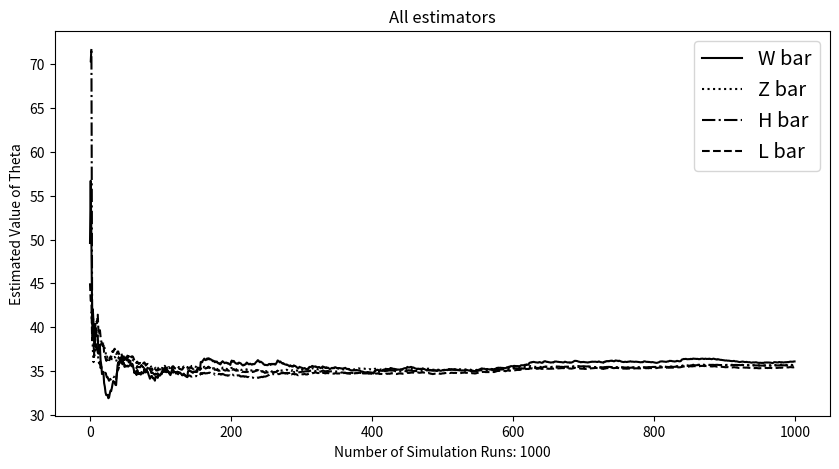
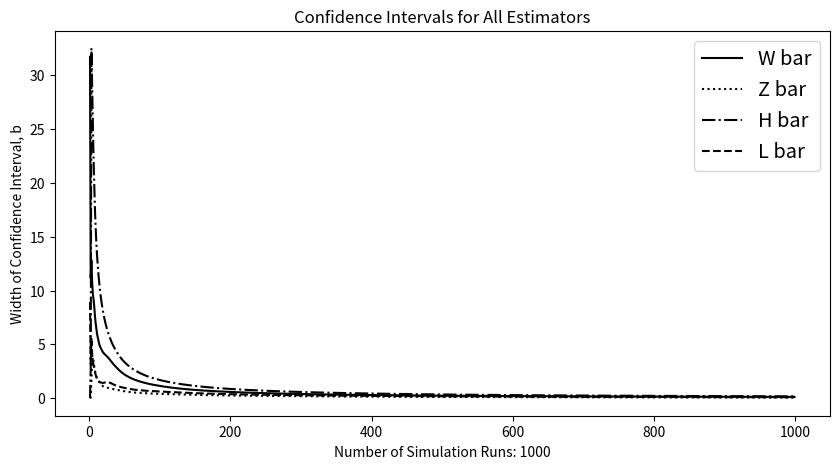
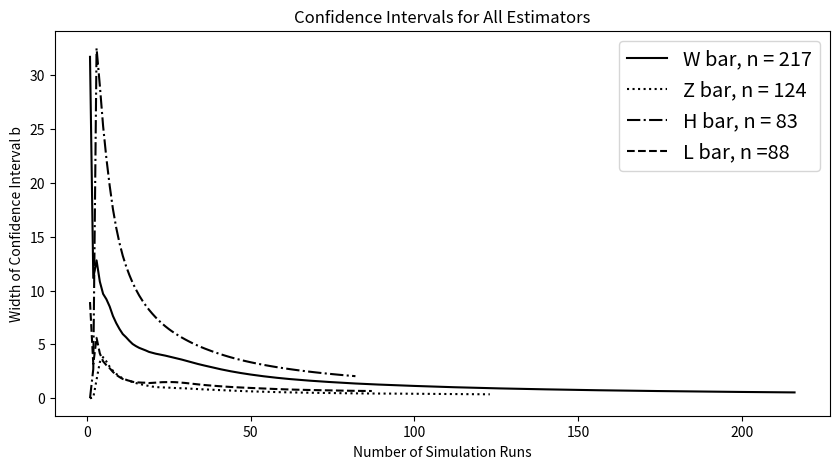

Write the Python code that produced these figures, in order.
import numpy as np
import matplotlib.pyplot as plt
import matplotlib
import scipy.stats as st
import scipy
import math

numSimulations=1000
given_p=10 # number frames per simulation
given_mu = 1
given_lambda = 2

def calculateArrivalTime(currFrameNum, arrivaltimeintervals):
    sum=0
    for i in range(0, currFrameNum):
        sum += arrivaltimeintervals[i]
    return sum
def calculateQueueingTime(currFrameNum, frameData, currFrameArr):
    #get previous frame's end time
    x=frameData[currFrameNum-1][3]
    #get current frame's arrival time
    y=currFrameArr[0]
    diff = x-y
    if diff < 0:
        diff = 0
    return diff
def calculateDepartureTime(currFrameArr):
    sum = 0
    for i in range(0,3):
        sum += currFrameArr[i]
    return sum
def calculateTotalTime(currFrameArr):
    queuingtime = currFrameArr[1]
    servicetime = currFrameArr[2]
    sum = queuingtime + servicetime
    return sum
def runSimulation():
    arrivaltimeintervals = []
    servicetimes = []
    for i in range(0,9):
        arrivaltimeintervals.append(np.random.exponential(0.5))
    for i in range(0,10):
        servicetimes.append(np.random.exponential(1))

    #format of thing: [arrival time, queing time, service time, departure time, total service time (Tsubi)]
    frameData = []
    for i in range(0,len(servicetimes)):
        tmp = [0, 0, 0, 0, 0]
        if i!=0:
            tmp[0] = calculateArrivalTime(i, arrivaltimeintervals)
        if i!=0:
            tmp[1] = calculateQueueingTime(i, frameData, tmp)
        tmp[2] = servicetimes[i]
        tmp[3] = calculateDepartureTime(tmp)
        tmp[4] = calculateTotalTime(tmp)
        frameData.append(tmp)
    # for i in frameData:
    #     print(i)

    return frameData
############################ Part 1-a #################################
def calcW(frameData):
    # total up T sub i for all frames serviced
    W=0
    for i in range (0, len(frameData)):
        W += frameData[i][4]
    return W
def calc_Wbar(ws):
    return np.mean(ws)
############################ Part 1-b #################################
def calcY(frameData):
    sum=0
    for frame in frameData:
        sum += frame[2]
    return sum
def calc_Ybar(ys):
    return np.mean(ys)

def calc_cstar(W_arr, Y_arr):
    if len(W_arr)==1:
        return float("nan")
    cov_matrix_WY =  np.cov([W_arr, Y_arr])
    var_Y = cov_matrix_WY[1][1]
    cov_WY = cov_matrix_WY[1][0]
    return (-cov_WY / var_Y)

def calc_Zbar(W_arr, Y_arr, Y_bar):
    c_star = calc_cstar(W_arr, Y_arr)
    ExpectY = given_p / given_mu
    Z_bar = W_bar + c_star*(Y_bar - ExpectY)
    return Z_bar
############################ Part 1-c #################################
def calcQ(frameData):
    sumS = 0
    for i in range(0,10):
        sumS += frameData[i][2]
    sumI=frameData[9][0]
    return (sumS-sumI)

def calc_Qbar(Q_arr):
    return np.mean(Q_arr)

def calc_Hbar(W_arr, W_bar, Q_arr, Q_bar):
    c_star = calc_cstar(W_arr, Q_arr)
    ExpectQ = (given_p/given_mu) - ((given_p - 1)/given_lambda)

    H_bar = W_bar + c_star*(Q_bar-ExpectQ)
    return H_bar
############################ Part 1-d #################################
def calcL(frameData):#format of thing: [arrival time, queing time, service time, departure time, total service time (Tsubi)]
    L=0
    for k in range(0,10): #for each frame calc frames in sys at arrival time
        # print("On the ", k, " frame:")
        Nki=0
        for itr in range(0,k): #check if prev frames in system at frame i's arrival time
            # print("checking prev frame ", itr)
            if frameData[itr][0]<= frameData[k][0] and frameData[k][0] <= frameData[itr][3]:
                Nki+=1
                # print("it counts...")
        L += ((Nki+1)*(1/given_mu))
        # print("Total frames also in system with frame ", k," : ", Nki)
    # print(L)
    return L
def calc_Lbar(L_arr):
    return np.mean(L_arr)
############################ utilities #################################
def mean_confidence_interval(data, confidence=0.90):
    a = 1.0 * np.array(data)
    n = len(a)
    m = np.nanmean(a),
    se = np.nanstd(a)/math.sqrt(n)
    h = se * scipy.stats.t.ppf((1 + confidence) / 2., n-1)
    return m, m-h, m+h
def calcBForEachRunN(data):
    b_arr=[]
    for i in range (0, len(data)):
        tmp=data[:i+1]
        conf_int =mean_confidence_interval(tmp)
        b=abs(conf_int[1]-conf_int[2])
        b_arr.append(b)
    return b_arr

def getTenPercent(theta):
    tenPercent = 0.1*theta
    # return theta + tenPercent , theta - tenPercent
    return theta+0.1, theta-0.1
def calcN(avg_arr):
    runs=0
    yeet = 0
    m, l, u = mean_confidence_interval(avg_arr)
    for i in avg_arr:
        if l<= i and i<= u and yeet == 1:
            break
        elif l<= i and i<= u:
            runs +=1
            yeet +=1
        else:
            runs+=1
            yeet=0
    return runs
def calcNtwo(avg_arr):
    runs=10
    yeet = 0
    m, l, u = mean_confidence_interval(avg_arr)
    for i in range(10, len(avg_arr)):
        numinrange = 0
        for j in range (i-10, i):
            if l<= avg_arr[j] and avg_arr[j]<= u and numinrange == 2 :
                yeet=1
                break
            elif l<= avg_arr[j] and avg_arr[j]<= u:
                numinrange += 1
            else:
                numinrange +=0
        if yeet == 1:
            break
        runs += 1
    return runs
##Main##
#things I need for each run

W_arr = [] #W for each simulation run
W_bar_arr = [] # running average of W

Y_arr = [] # Y for each simulation run
Y_bar_arr = [] # running avg Y
Z_bar_arr = [] # Zbar for each runSimulation

Q_arr = []
Q_bar_arr = []
H_bar_arr = []

L_arr=[]
L_bar_arr = []

xaxis=list(range(0,numSimulations))

# start the thing
for i in range(0, numSimulations):
    frameData=runSimulation()
    # a
    W=calcW(frameData)
    W_arr.append(W)
    W_bar=calc_Wbar(W_arr)
    W_bar_arr.append(W_bar)

    # b
    Y=calcY(frameData)
    Y_arr.append(Y)
    Y_bar=calc_Ybar(Y_arr)
    Y_bar_arr.append(Y_bar)

    Z_bar = calc_Zbar(W_arr, Y_arr, Y_bar)
    Z_bar_arr.append(Z_bar)

    # c
    Q = calcQ(frameData)
    Q_arr.append(Q)
    Q_bar = calc_Qbar(Q_arr)
    Q_bar_arr.append(Q_bar)
    H_bar = calc_Hbar(W_arr, W_bar, Q_arr, Q_bar)
    H_bar_arr.append(H_bar)
    #d
    L = calcL(frameData)
    L_arr. append(L)
    L_bar = calc_Lbar(L_arr)
    L_bar_arr.append(L_bar)


#
# # plot theestimated value of θ under each of the four estimators as a
# # function of the number of simulation runs,n
# plt.plot(xaxis, W_bar_arr, color = 'tab:blue')
# plt.title("1.a Raw Estimator")
# plt.xlabel("Number of simulations run")
# plt.ylabel("Theta = W bar")
# plt.savefig("1a.png")
# plt.close()
#
# plt.plot(xaxis, Z_bar_arr, color = 'tab:orange')
# plt.title("1.b Control Variate: Service Time")
# plt.xlabel("Number of simulations run")
# plt.ylabel("Theta = Z bar")
# plt.savefig("1b.png")
# plt.close()
#
# plt.plot(xaxis, H_bar_arr, color = 'tab:red')
# plt.title("1.c Control Variate: Difference of Service Time and Interarrival Time")
# plt.xlabel("Number of simulations run")
# plt.ylabel("Theta = H bar")
# plt.savefig("1c.png")
# plt.close()
#
# plt.plot(xaxis, L_bar_arr, color = 'tab:green')
# plt.title("1.d Number of Frames in the System")
# plt.xlabel("Number of simulations run")
# plt.ylabel("Theta = L bar")
# plt.savefig("1d.png")
# plt.close()
#
fig = plt.figure(figsize=(10, 5))
plt.tight_layout()
ax = fig.add_subplot(1, 1, 1)
ax.plot(xaxis, W_bar_arr, 'k-', label = "W bar")
ax.plot(xaxis, Z_bar_arr, 'k:', label = "Z bar")
ax.plot(xaxis, H_bar_arr, 'k-.', label = "H bar")
ax.plot(xaxis, L_bar_arr, 'k--', label = "L bar")
plt.title("All estimators")
plt.xlabel("Number of Simulation Runs: " + str(numSimulations))
plt.ylabel("Estimated Value of Theta")
# red_patch = matplotlib.patches.Patch(color='tab:red', label="Estimator: H bar")
# green_patch = matplotlib.patches.Patch(color='tab:green', label="Estimator: L bar")
# orange_patch = matplotlib.patches.Patch(color='tab:orange', label="Estimator: Z bar")
# blue_patch = matplotlib.patches.Patch(color='tab:blue', label="Estimator: W bar")
# plt.legend(handles=[blue_patch, orange_patch, red_patch, green_patch])
legend = ax.legend(fontsize='x-large')
plt.savefig("all.png")
plt.close()
#
#
# # plot the normalized (with respect to the estimated value) 90% confidence
# # interval width, b, under each of the four estimators as a function of the
# # number of simulation runs, n.
#
conf_int_W = calcBForEachRunN(W_bar_arr)

conf_int_Z = calcBForEachRunN(Z_bar_arr)

conf_int_H = calcBForEachRunN(H_bar_arr)

conf_int_L = calcBForEachRunN(L_bar_arr)

#
fig = plt.figure(figsize=(10, 5))
plt.tight_layout()
ax = fig.add_subplot(1, 1, 1)
ax.plot(xaxis, conf_int_W, 'k-', label = "W bar")
ax.plot(xaxis, conf_int_Z, 'k:', label = "Z bar")
ax.plot(xaxis, conf_int_H, 'k-.', label = "H bar")
ax.plot(xaxis, conf_int_L, 'k--', label = "L bar")
plt.title("Confidence Intervals for All Estimators")
plt.xlabel("Number of Simulation Runs: " + str(numSimulations))
plt.ylabel("Width of Confidence Interval, b")
legend = ax.legend(fontsize='x-large')
# red_patch = matplotlib.patches.Patch(color='tab:red', label="H bar")
# green_patch = matplotlib.patches.Patch(color='tab:green', label="L bar")
# orange_patch = matplotlib.patches.Patch(color='tab:orange', label="Z bar")
# blue_patch = matplotlib.patches.Patch(color='tab:blue', label="W bar")
# plt.legend(handles=[blue_patch, orange_patch, red_patch, green_patch])
plt.savefig("allCI.png")
plt.close()


print("output final thetas: ")

final_est_W = W_bar_arr[numSimulations-1]
final_est_Z = Z_bar_arr[numSimulations-1]
final_est_H = H_bar_arr[numSimulations-1]
final_est_L = L_bar_arr[numSimulations-1]
print("Theta = ", final_est_W, " for estimator W bar")
print("Theta = ", final_est_Z, " for estimator Z bar")
print("Theta = ", final_est_H, " for estimator H bar")
print("Theta = ",final_est_L, " for estimator L bar")
print()

print("Confidence interval for W bar", mean_confidence_interval(W_bar_arr))
print("Confidence interval for Z bar",mean_confidence_interval(Z_bar_arr))
print("Confidence interval for H bar",mean_confidence_interval(H_bar_arr))
print("Confidence interval for L bar",mean_confidence_interval(L_bar_arr))

#now determine where n is within +- 10% of these vals and plot till that point

runsW = calcN(W_bar_arr)
runsZ = calcN(Z_bar_arr)
runsH = calcN(H_bar_arr)
runsL = calcN(L_bar_arr)

print(runsW, runsZ, runsH, runsL)
f = open("output.txt", "w")
f.write(str(runsW) + "\t" + str(runsZ) + "\t" + str(runsH) + "\t" + str(runsL) + "\n")
f.close()

new_W_bar_arr = W_bar_arr[0:runsW]
new_Z_bar_arr = Z_bar_arr[0:runsZ]
new_H_bar_arr = H_bar_arr[0:runsH]
new_L_bar_arr = L_bar_arr[0:runsL]

print(len(new_W_bar_arr), len(new_Z_bar_arr), len(new_H_bar_arr), len(new_L_bar_arr))

print("Theta after n runs: ", new_W_bar_arr[-1])
print("Theta after n runs: ", new_Z_bar_arr[-1])
print("Theta after n runs: ", new_H_bar_arr[-1])
print("Theta after n runs: ", new_L_bar_arr[-1])

new_conf_int_W = calcBForEachRunN(new_W_bar_arr)
new_conf_int_Z = calcBForEachRunN(new_Z_bar_arr)
new_conf_int_H = calcBForEachRunN(new_H_bar_arr)
new_conf_int_L = calcBForEachRunN(new_L_bar_arr)

fig = plt.figure(figsize=(10, 5))
plt.tight_layout()
ax = fig.add_subplot(1, 1, 1)
ax.plot(list(range(0,runsW)), new_conf_int_W, 'k-',  label="W bar, n = "+ str(runsW))
ax.plot(list(range(0,runsZ)), new_conf_int_Z, 'k:', label="Z bar, n = "+ str(runsZ))
ax.plot(list(range(0,runsH)), new_conf_int_H, 'k-.',label="H bar, n = " + str(runsH))
ax.plot(list(range(0,runsL)), new_conf_int_L, 'k--', label="L bar, n =" + str(runsL))
plt.title("Confidence Intervals for All Estimators")
plt.xlabel("Number of Simulation Runs")
plt.ylabel("Width of Confidence Interval b")
# red_patch = matplotlib.patches.Patch(color='tab:red', label="H bar, n = " + str(runsH))
# green_patch = matplotlib.patches.Patch(color='tab:green', label="L bar, n =" + str(runsL))
# orange_patch = matplotlib.patches.Patch(color='tab:orange', label="Z bar, n = "+ str(runsZ))
# blue_patch = matplotlib.patches.Patch(color='tab:blue', label="W bar, n = "+ str(runsW))
# plt.legend(handles=[blue_patch, orange_patch, red_patch, green_patch])
legend = ax.legend(fontsize='x-large')
plt.savefig("2allCI.png")
plt.close()
